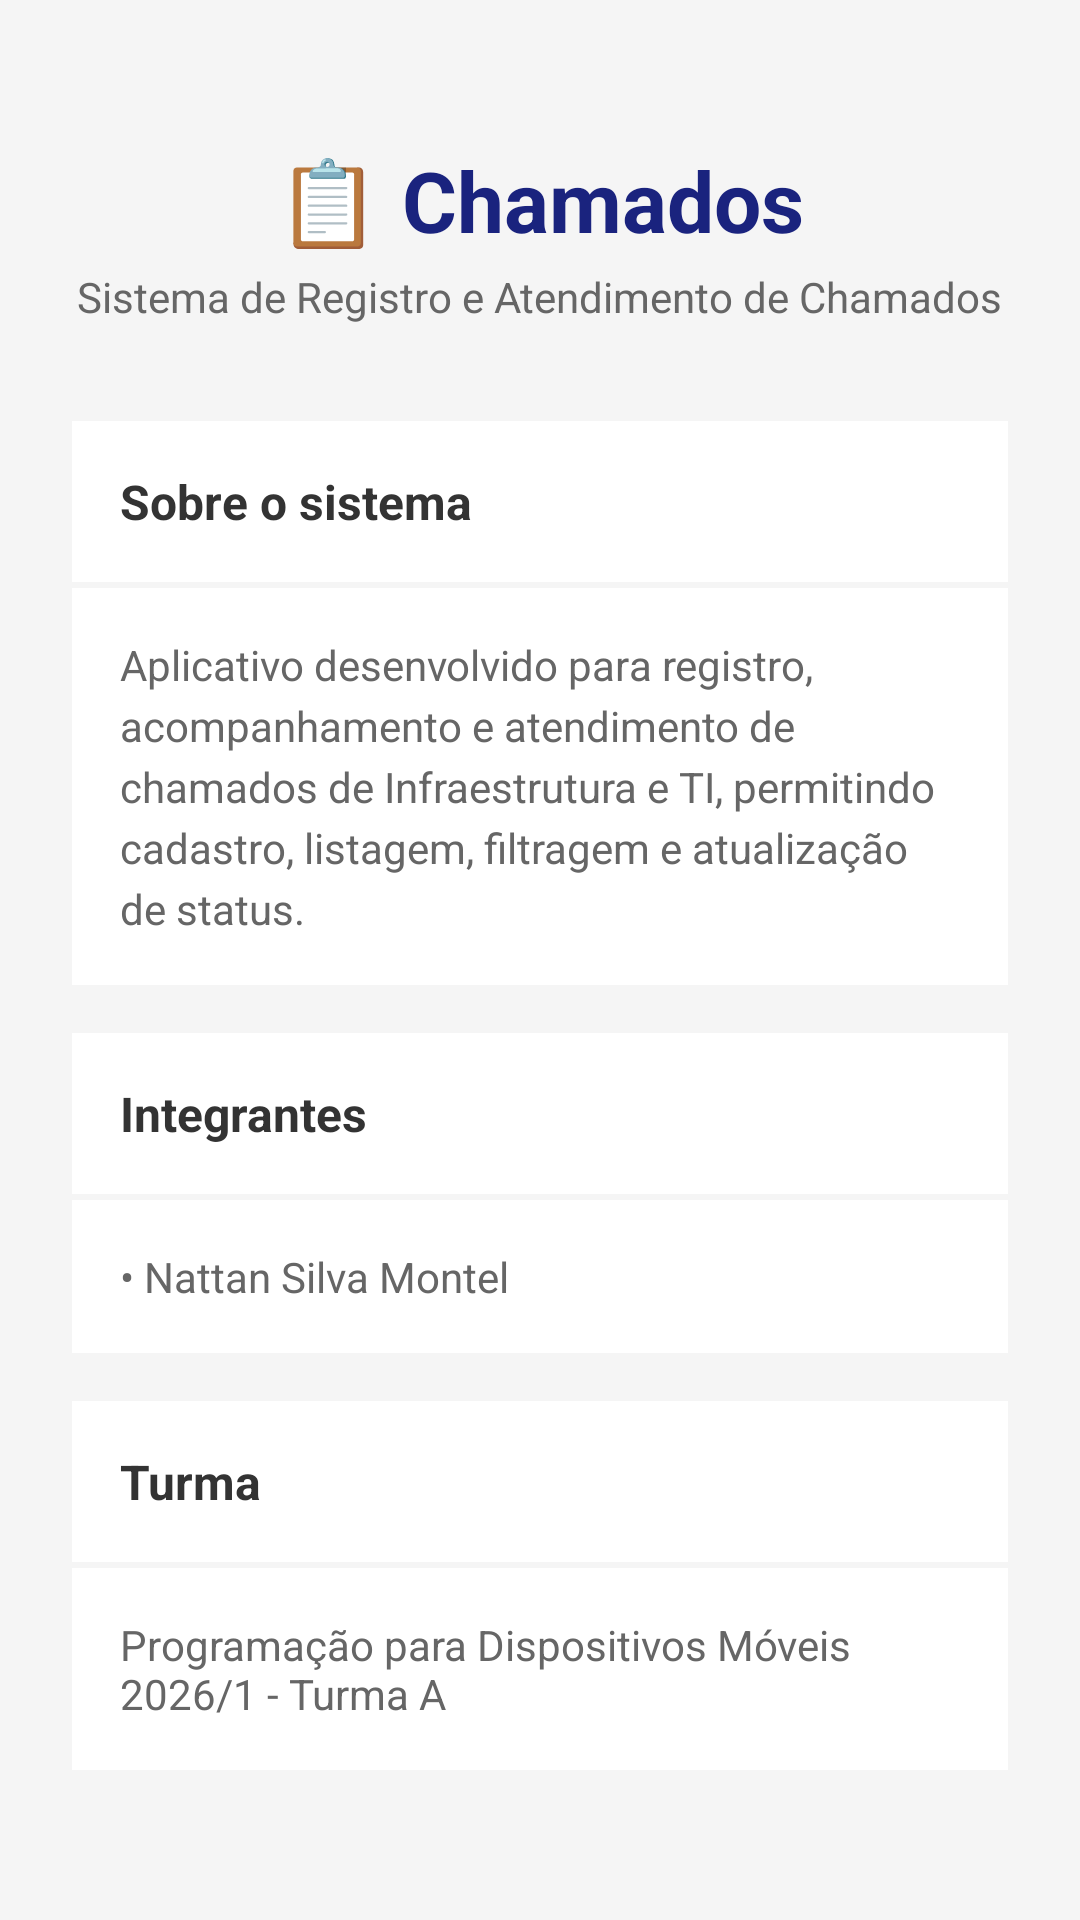

Layout XML and referenced resources for this Android screen:
<!-- AndroidManifest.xml: application theme Theme.TrabalhoPDM -->
<!-- res/layout/activity_sobre.xml -->
<?xml version="1.0" encoding="utf-8"?>
<ScrollView xmlns:android="http://schemas.android.com/apk/res/android"
    android:layout_width="match_parent"
    android:layout_height="match_parent"
    android:background="#F5F5F5">

    <LinearLayout
        android:layout_width="match_parent"
        android:layout_height="wrap_content"
        android:orientation="vertical"
        android:padding="24dp"
        android:gravity="center_horizontal">

        <TextView
            android:layout_width="wrap_content"
            android:layout_height="wrap_content"
            android:text="📋 Chamados"
            android:textSize="28sp"
            android:textStyle="bold"
            android:textColor="#1A237E"
            android:layout_marginTop="24dp"
            android:layout_marginBottom="4dp"/>

        <TextView
            android:layout_width="wrap_content"
            android:layout_height="wrap_content"
            android:text="Sistema de Registro e Atendimento de Chamados"
            android:textSize="14sp"
            android:textColor="#666666"
            android:gravity="center"
            android:layout_marginBottom="32dp"/>

        <TextView
            android:layout_width="match_parent"
            android:layout_height="wrap_content"
            android:text="Sobre o sistema"
            android:textStyle="bold"
            android:textSize="16sp"
            android:textColor="#333333"
            android:background="#FFFFFF"
            android:padding="16dp"
            android:layout_marginBottom="2dp"/>

        <TextView
            android:layout_width="match_parent"
            android:layout_height="wrap_content"
            android:text="Aplicativo desenvolvido para registro, acompanhamento e atendimento de chamados de Infraestrutura e TI, permitindo cadastro, listagem, filtragem e atualização de status."
            android:textSize="14sp"
            android:textColor="#666666"
            android:background="#FFFFFF"
            android:padding="16dp"
            android:lineSpacingExtra="4dp"
            android:layout_marginBottom="16dp"/>

        <TextView
            android:layout_width="match_parent"
            android:layout_height="wrap_content"
            android:text="Integrantes"
            android:textStyle="bold"
            android:textSize="16sp"
            android:textColor="#333333"
            android:background="#FFFFFF"
            android:padding="16dp"
            android:layout_marginBottom="2dp"/>

        <TextView
            android:layout_width="match_parent"
            android:layout_height="wrap_content"
            android:text="• Nattan Silva Montel"
            android:textSize="14sp"
            android:textColor="#666666"
            android:background="#FFFFFF"
            android:padding="16dp"
            android:lineSpacingExtra="4dp"
            android:layout_marginBottom="16dp"/>

        <TextView
            android:layout_width="match_parent"
            android:layout_height="wrap_content"
            android:text="Turma"
            android:textStyle="bold"
            android:textSize="16sp"
            android:textColor="#333333"
            android:background="#FFFFFF"
            android:padding="16dp"
            android:layout_marginBottom="2dp"/>

        <TextView
            android:layout_width="match_parent"
            android:layout_height="wrap_content"
            android:text="Programação para Dispositivos Móveis 2026/1 - Turma A"
            android:textSize="14sp"
            android:textColor="#666666"
            android:background="#FFFFFF"
            android:padding="16dp"/>

    </LinearLayout>
</ScrollView>
<!-- resources referenced by this layout -->
<resources>
  <style name="Theme.TrabalhoPDM" parent="Theme.MaterialComponents.DayNight.NoActionBar">
          <item name="colorControlNormal">#FFFFFF</item>
          <item name="drawerArrowStyle">@style/DrawerArrowWhite</item>
      </style>
  <style name="DrawerArrowWhite" parent="Widget.AppCompat.DrawerArrowToggle">
          <item name="color">#FFFFFF</item>
      </style>
</resources>
